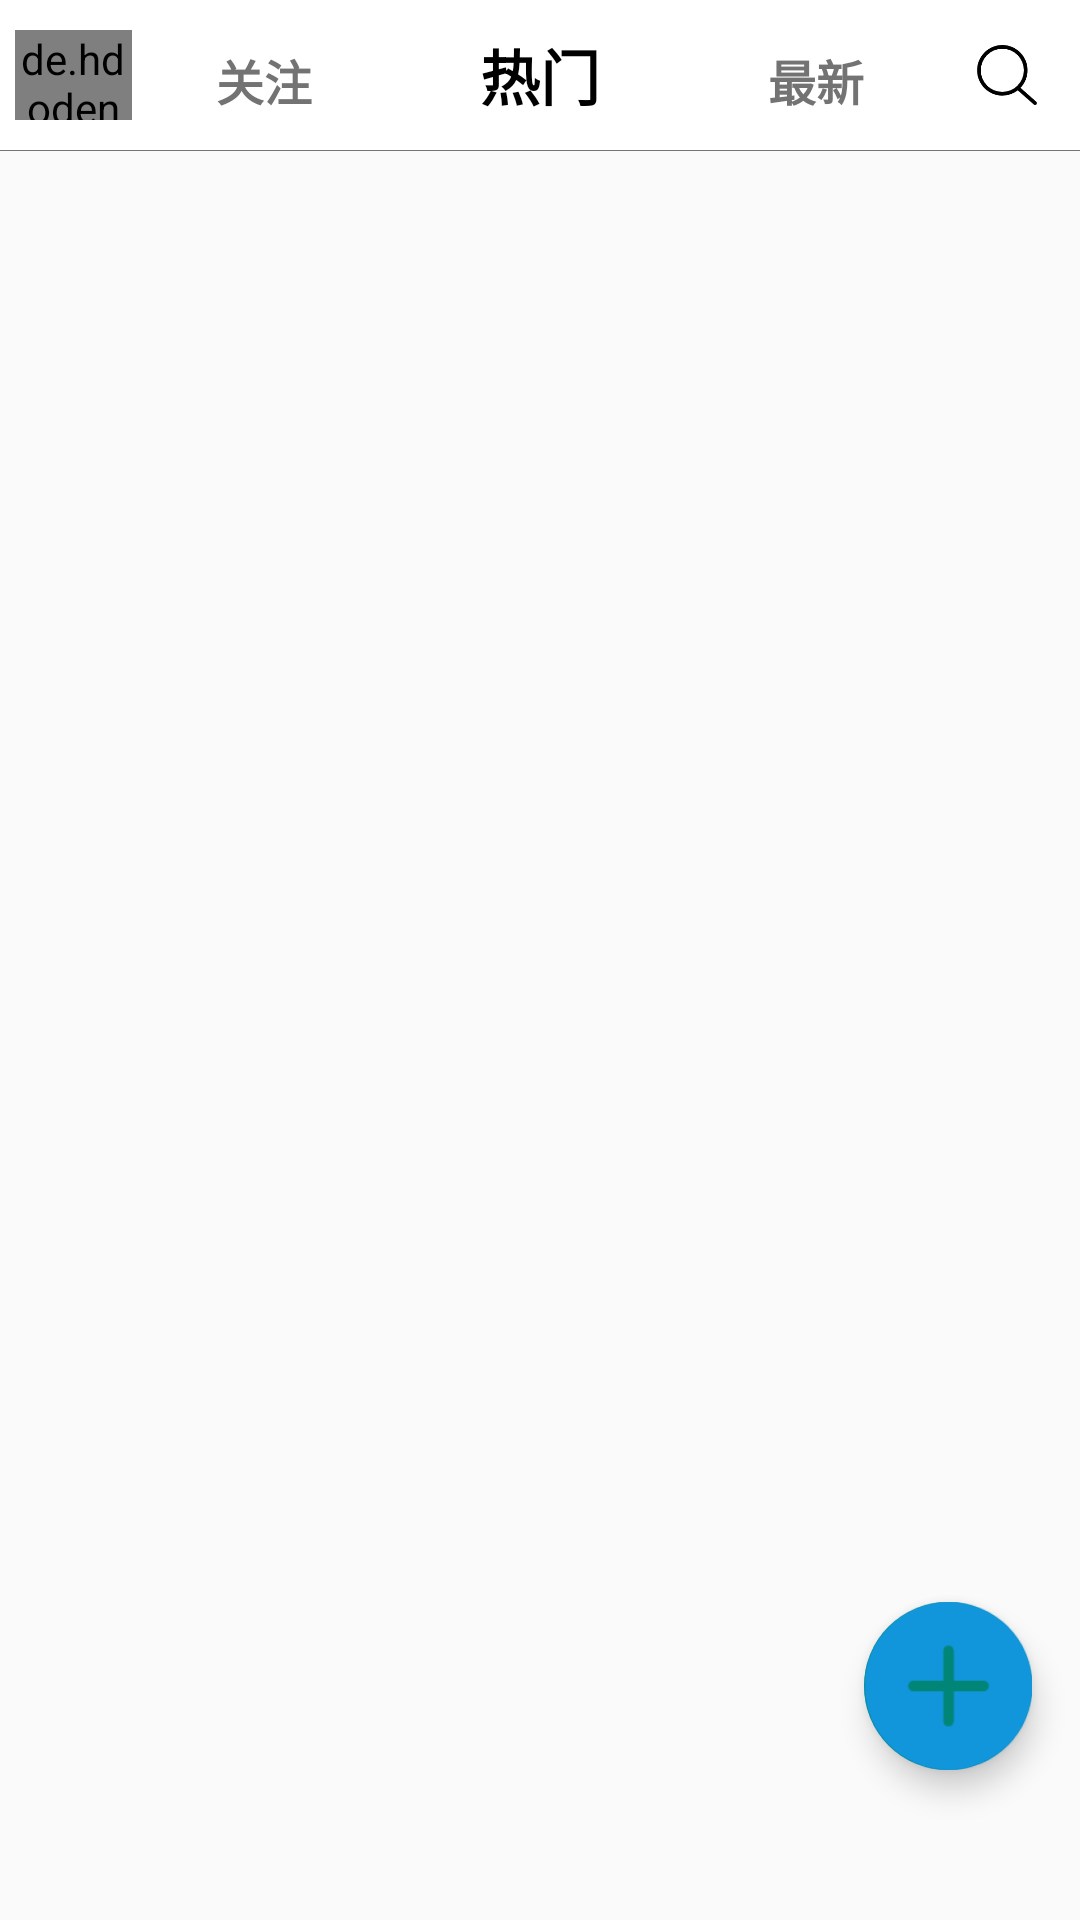

The Android layout XML behind this screen, and the referenced resources:
<!-- AndroidManifest.xml: application theme Theme.IntelligentFitnessSystem -->
<!-- res/layout/layout_fragment_community.xml -->
<?xml version="1.0" encoding="utf-8"?>
<androidx.constraintlayout.widget.ConstraintLayout xmlns:android="http://schemas.android.com/apk/res/android"
    xmlns:app="http://schemas.android.com/apk/res-auto"
    xmlns:tools="http://schemas.android.com/tools"
    android:layout_width="match_parent"
    android:layout_height="match_parent">

    <LinearLayout
        android:id="@+id/head_area"
        android:layout_width="match_parent"
        android:layout_height="50dp"
        android:orientation="horizontal"
        android:paddingHorizontal="5dp"
        android:paddingVertical="10dp"
        android:background="@color/bar"
        app:layout_constraintStart_toStartOf="parent"
        app:layout_constraintTop_toTopOf="parent">

        <de.hdodenhof.circleimageview.CircleImageView
            android:id="@+id/head"
            android:layout_width="match_parent"
            android:layout_height="30dp"
            android:layout_gravity="center"
            android:layout_weight="4"
            android:src="@drawable/user_img" />

        <LinearLayout
            android:layout_width="match_parent"
            android:layout_height="wrap_content"
            android:layout_gravity="center"
            android:layout_weight="1"
            android:orientation="horizontal">

            <TextView
                android:id="@+id/focus"
                android:layout_width="wrap_content"
                android:layout_height="wrap_content"
                android:layout_weight="1"
                android:text="@string/focus"
                android:textAlignment="center"
                android:textColor="@color/text_normal"
                android:textSize="16sp"
                android:textStyle="bold"
                tools:ignore="NestedWeights" />

            <TextView
                android:id="@+id/chosen"
                android:layout_width="wrap_content"
                android:layout_height="wrap_content"
                android:layout_weight="1"
                android:text="@string/chosen"
                android:textAlignment="center"
                android:textColor="@color/text_selected"
                android:textSize="20sp"
                android:textStyle="bold" />

            <TextView
                android:id="@+id/latest"
                android:layout_width="wrap_content"
                android:layout_height="wrap_content"
                android:layout_weight="1"
                android:text="@string/latest"
                android:textAlignment="center"
                android:textColor="@color/text_normal"
                android:textSize="16sp"
                android:textStyle="bold" />
        </LinearLayout>

        <ImageView
            android:id="@+id/search"
            android:layout_width="match_parent"
            android:layout_height="20dp"
            android:layout_gravity="center"
            android:layout_weight="4"
            android:src="@drawable/search" />
    </LinearLayout>

    <View
        android:layout_width="match_parent"
        app:layout_constraintTop_toBottomOf="@+id/head_area"
        app:layout_constraintStart_toStartOf="parent"
        android:layout_height="0.1dp"
        android:background="@color/text_normal"/>

    <androidx.recyclerview.widget.RecyclerView
        android:id="@+id/recyclerView"
        android:layout_width="match_parent"
        android:layout_height="match_parent"
        android:layout_marginTop="50dp"
        app:layout_constraintBottom_toBottomOf="parent"
        app:layout_constraintStart_toStartOf="parent"
        app:layout_constraintTop_toBottomOf="@+id/head_area" />

    <com.google.android.material.floatingactionbutton.FloatingActionButton
        android:id="@+id/releaseBtn"
        android:layout_width="wrap_content"
        android:layout_height="wrap_content"
        android:layout_gravity="end|bottom"
        android:layout_marginEnd="16dp"
        android:layout_marginBottom="50dp"
        android:src="@drawable/release"
        app:maxImageSize="56dp"
        app:layout_constraintBottom_toBottomOf="parent"
        app:layout_constraintEnd_toEndOf="parent"
        android:contentDescription="Release" />
</androidx.constraintlayout.widget.ConstraintLayout>
<!-- resources referenced by this layout -->
<resources>
  <color name="bar">#FFFFFFFF</color>
  <color name="text_normal">#737373</color>
  <color name="text_selected">#000</color>
  <!-- drawable release: png bitmap (drawable, 3370 bytes) -->
  <!-- drawable search: png bitmap (drawable, 3725 bytes) -->
  <string name="chosen">热门</string>
  <string name="focus">关注</string>
  <string name="latest">最新</string>
  <style name="Theme.IntelligentFitnessSystem" parent="Theme.AppCompat.Light.NoActionBar">
          
          <item name="colorPrimary">@color/white</item>
          <item name="colorPrimaryVariant">@color/white</item>
          <item name="colorOnPrimary">@color/white</item>
          
          <item name="colorSecondary">@color/teal_200</item>
          <item name="colorSecondaryVariant">@color/teal_700</item>
          <item name="colorOnSecondary">@color/black</item>
          
          <item name="android:statusBarColor" tools:targetApi="l">?attr/colorPrimaryVariant</item>
          
      </style>
  <color name="white">#FFFFFFFF</color>
  <color name="teal_200">#FF03DAC5</color>
  <color name="teal_700">#FF018786</color>
  <color name="black">#FF000000</color>
</resources>
